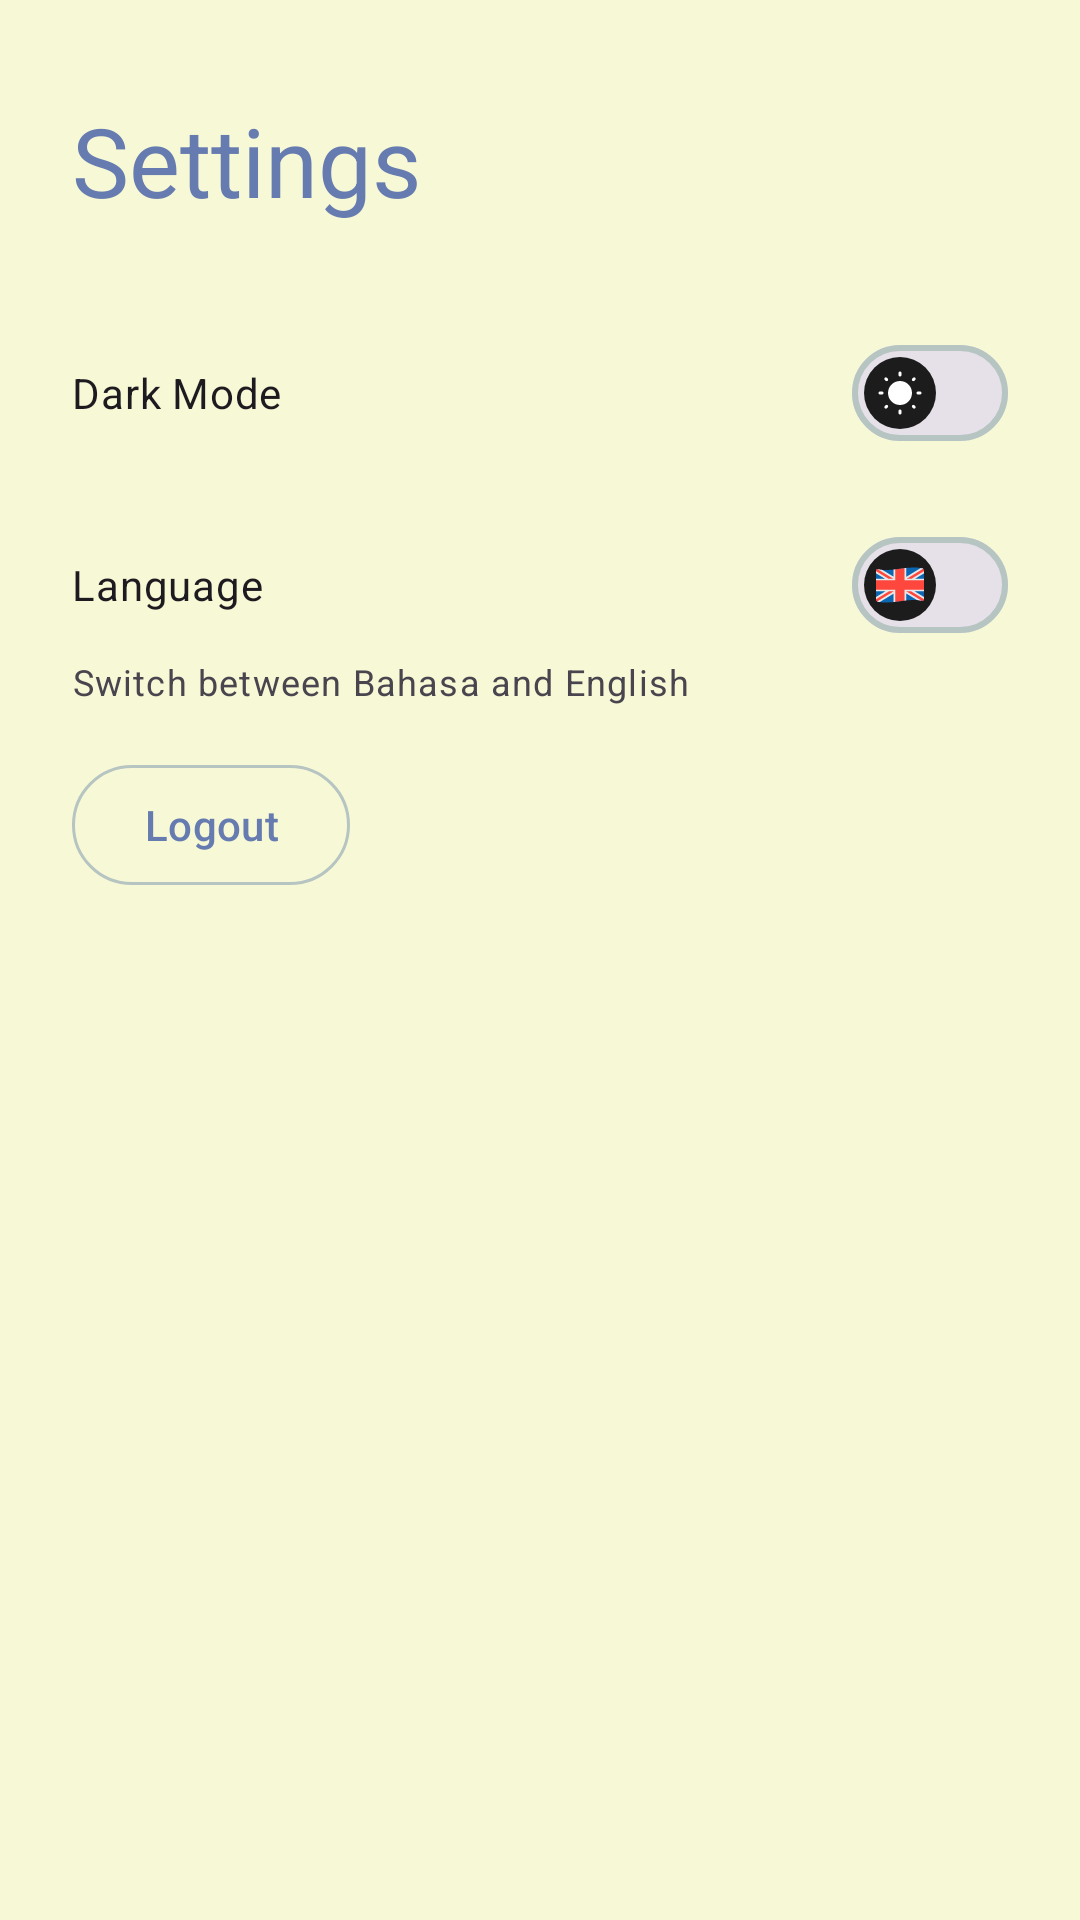

Here is an Android app screen rendered from its layout file. Give the layout XML and the strings, colors and styles it references.
<!-- AndroidManifest.xml: application theme Theme.Luma -->
<!-- res/layout/activity_settings.xml -->
<?xml version="1.0" encoding="utf-8"?>
<androidx.constraintlayout.widget.ConstraintLayout xmlns:android="http://schemas.android.com/apk/res/android"
    xmlns:app="http://schemas.android.com/apk/res-auto"
    xmlns:tools="http://schemas.android.com/tools"
    android:id="@+id/settingsMain"
    android:layout_width="match_parent"
    android:layout_height="match_parent"
    tools:context=".view.feature.settings.SettingsActivity">

    <TextView
        android:id="@+id/tv_settings_title"
        android:layout_width="wrap_content"
        android:layout_height="wrap_content"
        android:layout_marginHorizontal="24dp"
        android:layout_marginTop="32dp"
        android:text="@string/settings_title"
        android:textAppearance="@style/TextAppearance.Material3.HeadlineLarge"
        android:textColor="?attr/colorPrimary"
        app:layout_constraintStart_toStartOf="parent"
        app:layout_constraintTop_toTopOf="parent" />

    
    <com.google.android.material.materialswitch.MaterialSwitch
        android:id="@+id/switch_theme"
        android:layout_width="0dp"
        android:layout_height="wrap_content"
        android:layout_marginHorizontal="24dp"
        android:layout_marginTop="32dp"
        android:checked="false"
        android:text="@string/theme_mode"
        app:layout_constraintEnd_toEndOf="parent"
        app:layout_constraintStart_toStartOf="parent"
        app:layout_constraintTop_toBottomOf="@id/tv_settings_title"
        app:thumbIcon="@drawable/ic_sun"
        app:thumbIconTint="@null"
        app:thumbTint="?attr/colorOnSurface" />

    
    <com.google.android.material.materialswitch.MaterialSwitch
        android:id="@+id/switch_language"
        android:layout_width="0dp"
        android:layout_height="wrap_content"
        android:layout_marginHorizontal="24dp"
        android:layout_marginTop="16dp"
        android:checked="false"
        android:text="@string/language"
        app:layout_constraintEnd_toEndOf="parent"
        app:layout_constraintStart_toStartOf="parent"
        app:layout_constraintTop_toBottomOf="@id/switch_theme"
        app:thumbIcon="@drawable/ic_english"
        app:thumbIconTint="@null"
        app:thumbTint="?attr/colorOnSurface" />

    <TextView
        android:layout_width="wrap_content"
        android:layout_height="wrap_content"
        android:text="@string/language_hint"
        android:textAppearance="@style/TextAppearance.Material3.BodySmall"
        android:textColor="?attr/colorOnSurfaceVariant"
        app:layout_constraintStart_toStartOf="@id/switch_language"
        app:layout_constraintTop_toBottomOf="@id/switch_language" />

    <com.google.android.material.button.MaterialButton
        android:id="@+id/action_logout"
        style="?attr/materialButtonOutlinedStyle"
        android:layout_width="wrap_content"
        android:layout_height="wrap_content"
        android:layout_marginTop="32dp"
        android:text="@string/logout"
        app:icon="@drawable/ic_logout"
        app:iconGravity="textStart"
        app:iconPadding="8dp"
        app:layout_constraintStart_toStartOf="@id/switch_language"
        app:layout_constraintTop_toBottomOf="@id/switch_language" />

</androidx.constraintlayout.widget.ConstraintLayout>
<!-- resources referenced by this layout -->
<resources>
  <string name="language">Language</string>
  <string name="language_hint">Switch between Bahasa and English</string>
  <string name="logout">Logout</string>
  <string name="settings_title">Settings</string>
  <string name="theme_mode">Dark Mode</string>
  <style name="Theme.Luma" parent="Base.Theme.Luma" />
  <style name="Base.Theme.Luma" parent="Theme.Material3.DayNight.NoActionBar">
          
          <item name="colorPrimary">@color/light_primary</item>
          <item name="colorOnPrimary">@color/light_onPrimary</item>
          <item name="colorPrimaryContainer">@color/light_primaryContainer</item>
          <item name="colorOnPrimaryContainer">@color/light_onPrimaryContainer</item>
  
          
          <item name="colorSecondary">@color/light_secondary</item>
          <item name="colorOnSecondary">@color/light_onSecondary</item>
          <item name="colorSecondaryContainer">@color/light_secondaryContainer</item>
          <item name="colorOnSecondaryContainer">@color/light_onSecondaryContainer</item>
  
          
          <item name="colorTertiary">@color/light_tertiary</item>
          <item name="colorOnTertiary">@color/light_onTertiary</item>
  
          
          <item name="android:colorBackground">@color/light_background</item>
          <item name="colorSurface">@color/light_surface</item>
          <item name="colorOnSurface">@color/light_onSurface</item>
          <item name="colorOnBackground">@color/light_onBackground</item>
  
          
          <item name="colorOutline">@color/light_outline</item>
          <item name="colorError">@color/light_error</item>
          <item name="colorOnError">@color/light_onError</item>
  
          
          <item name="colorSurfaceVariant">@color/light_highlight</item>
  
          
          <item name="android:statusBarColor">@color/light_primaryContainer</item>
          <item name="android:navigationBarColor">@color/light_background</item>
          <item name="android:windowLightStatusBar">true</item>
  
          
          <item name="toolbarStyle">@style/Widget.Luma.Toolbar</item>
      </style>
  <color name="light_primary">@color/luma_indigo_mist</color>
  <color name="light_onPrimary">#FFFFFF</color>
  <color name="light_primaryContainer">@color/luma_sky_calm</color>
  <color name="light_onPrimaryContainer">#0E1725</color>
  <color name="light_secondary">@color/luma_mint_cloud</color>
  <color name="light_onSecondary">#0E1725</color>
  <color name="light_secondaryContainer">#E0F0EF</color>
  <color name="light_onSecondaryContainer">#1C2B2B</color>
  <color name="light_tertiary">@color/luma_soft_cream</color>
  <color name="light_onTertiary">#2E2E2E</color>
  <color name="light_background">@color/luma_soft_cream</color>
  <color name="light_surface">#FFFFFF</color>
  <color name="light_onSurface">#1C1C1C</color>
  <color name="light_onBackground">#1C1C1C</color>
  <color name="light_outline">#B6C4C2</color>
  <color name="light_error">#BA1A1A</color>
  <color name="light_onError">#FFFFFF</color>
  <color name="light_highlight">@color/luma_mint_cloud</color>
  <style name="Widget.Luma.Toolbar" parent="Widget.Material3.Toolbar">
          <item name="android:background">@color/light_surface</item>
          <item name="android:titleTextColor">@color/light_onSurface</item>
          <item name="android:subtitleTextColor">@color/light_onSurface</item>
      </style>
  <color name="luma_indigo_mist">#667BB0</color>
  <color name="luma_sky_calm">#89A6C5</color>
  <color name="luma_mint_cloud">#A9CCC9</color>
  <color name="luma_soft_cream">#F7F8D5</color>
</resources>
